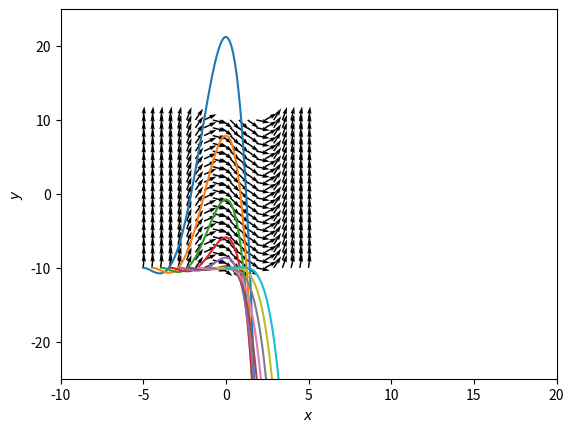

Reproduce this figure in Python.
import matplotlib.pyplot as plt
from scipy.integrate import odeint
import numpy as np
import math
fig = plt.figure()

def vf(x, t):
    dx = np.zeros(2)
    dx[0] = 1.0
    dx[1] = x[0] * t * ( 1 - t) 
  #  dx[1] = x[0] ** 2 - x[0] - 2.0
  #  dx[1] = x[0]+math.exp(-2*x[0])-(3*t) # try also x+y
    return dx


# Solution curves
t0 = 0.0
tEnd = 10.0

# Vector field
X, Y = np.meshgrid(np.linspace(-5, 5, 20), np.linspace(-10, 10, 20))
U = 1.0
V = X ** 2 - X - 2
# Normalize arrows
N = np.sqrt(U ** 2 + V ** 2)
U = U / N
V = V / N
plt.quiver(X, Y, U, V, angles="xy")

t = np.linspace(t0, tEnd, 100)
for y0 in np.linspace(-5.0, 0.0, 10):
    y_initial = [y0, -10.0]
    y = odeint(vf, y_initial, t)
    plt.plot(y[:, 0], y[:, 1], "-")

plt.xlim([-10, 20])
plt.ylim([-25, 25])
plt.xlabel(r"$x$")
plt.ylabel(r"$y$")
plt.show()
